Run: headless pygame with SDL's dummy video driver; simulated clock (each Clock.tick advances the game by its frame time, no real sleeping); random seed 0; keys injected as events and as key.get_pressed() state; mouse plan: one left click at the window centre at the start of phase 2, then a move to the lower-right quarter at the start of phase 3.
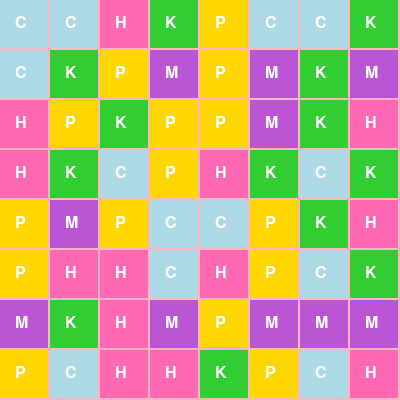
Frame 1 of 4 · flips 1–60 · no input
Frame 2 of 4 · flips 61–180 · clicked the window centre · tapped SPACE, RETURN · held RIGHT (→), D · screen unchanged from frame 1, image omitted
Frame 3 of 4 · flips 181–300 · moved the mouse to the lower-right quarter · held DOWN (↓), S · screen unchanged from frame 2, image omitted
Frame 4 of 4 · flips 301–420 · held LEFT (←), A, UP (↑), W · screen unchanged from frame 3, image omitted

The pygame program that drew these frames:

import pygame
import random

# Initialize Pygame
pygame.init()

# Screen settings
GRID_SIZE = 8  # 8x8 grid
BLOCK_SIZE = 50
SCREEN_WIDTH = GRID_SIZE * BLOCK_SIZE
SCREEN_HEIGHT = GRID_SIZE * BLOCK_SIZE
screen = pygame.display.set_mode((SCREEN_WIDTH, SCREEN_HEIGHT))
pygame.display.set_caption("Sanrio Block Party")

# Colors for Sanrio-themed blocks
COLORS = {
    "Hello Kitty Bow": (255, 105, 180),  # Pink
    "My Melody Flower": (186, 85, 211),  # Purple
    "Keroppi Lily Pad": (50, 205, 50),   # Green
    "Cinnamoroll Cloud": (173, 216, 230),# Light Blue
    "Pompompurin Pudding": (255, 215, 0) # Yellow
}
BLOCK_TYPES = list(COLORS.keys())

# Grid setup
grid = [[random.choice(BLOCK_TYPES) for _ in range(GRID_SIZE)] for _ in range(GRID_SIZE)]

# Font for text
font = pygame.font.SysFont("Arial", 24)

def draw_grid():
    for y in range(GRID_SIZE):
        for x in range(GRID_SIZE):
            color = COLORS[grid[y][x]]
            pygame.draw.rect(screen, color, (x * BLOCK_SIZE, y * BLOCK_SIZE, BLOCK_SIZE - 2, BLOCK_SIZE - 2))
            # Add Sanrio name on block (simplified)
            text = font.render(grid[y][x][0], True, (255, 255, 255))  # First letter of block type
            screen.blit(text, (x * BLOCK_SIZE + 15, y * BLOCK_SIZE + 15))

def find_matches(x, y):
    """Check for 3+ matches horizontally or vertically."""
    block_type = grid[y][x]
    matches = [(x, y)]

    # Check horizontal
    for dx in [-1, 1]:
        nx = x + dx
        while 0 <= nx < GRID_SIZE and grid[y][nx] == block_type:
            matches.append((nx, y))
            nx += dx

    # Check vertical
    for dy in [-1, 1]:
        ny = y + dy
        while 0 <= ny < GRID_SIZE and grid[ny][x] == block_type:
            matches.append((x, ny))
            ny += dy

    return matches if len(matches) >= 3 else []

def remove_matches(matches):
    """Remove matched blocks and shift down."""
    for x, y in matches:
        grid[y][x] = None
    
    # Shift blocks down
    for x in range(GRID_SIZE):
        column = [grid[y][x] for y in range(GRID_SIZE)]
        new_column = [b for b in column if b is not None]
        new_column = [random.choice(BLOCK_TYPES) for _ in range(GRID_SIZE - len(new_column))] + new_column
        for y in range(GRID_SIZE):
            grid[y][x] = new_column[y]

# Main game loop
running = True
while running:
    for event in pygame.event.get():
        if event.type == pygame.QUIT:
            running = False
        elif event.type == pygame.MOUSEBUTTONDOWN:
            # Get clicked position
            mx, my = pygame.mouse.get_pos()
            grid_x, grid_y = mx // BLOCK_SIZE, my // BLOCK_SIZE
            
            # Find and remove matches
            matches = find_matches(grid_x, grid_y)
            if matches:
                remove_matches(matches)

    # Draw everything
    screen.fill((255, 182, 193))  # Pastel pink background
    draw_grid()
    pygame.display.flip()

pygame.quit()
